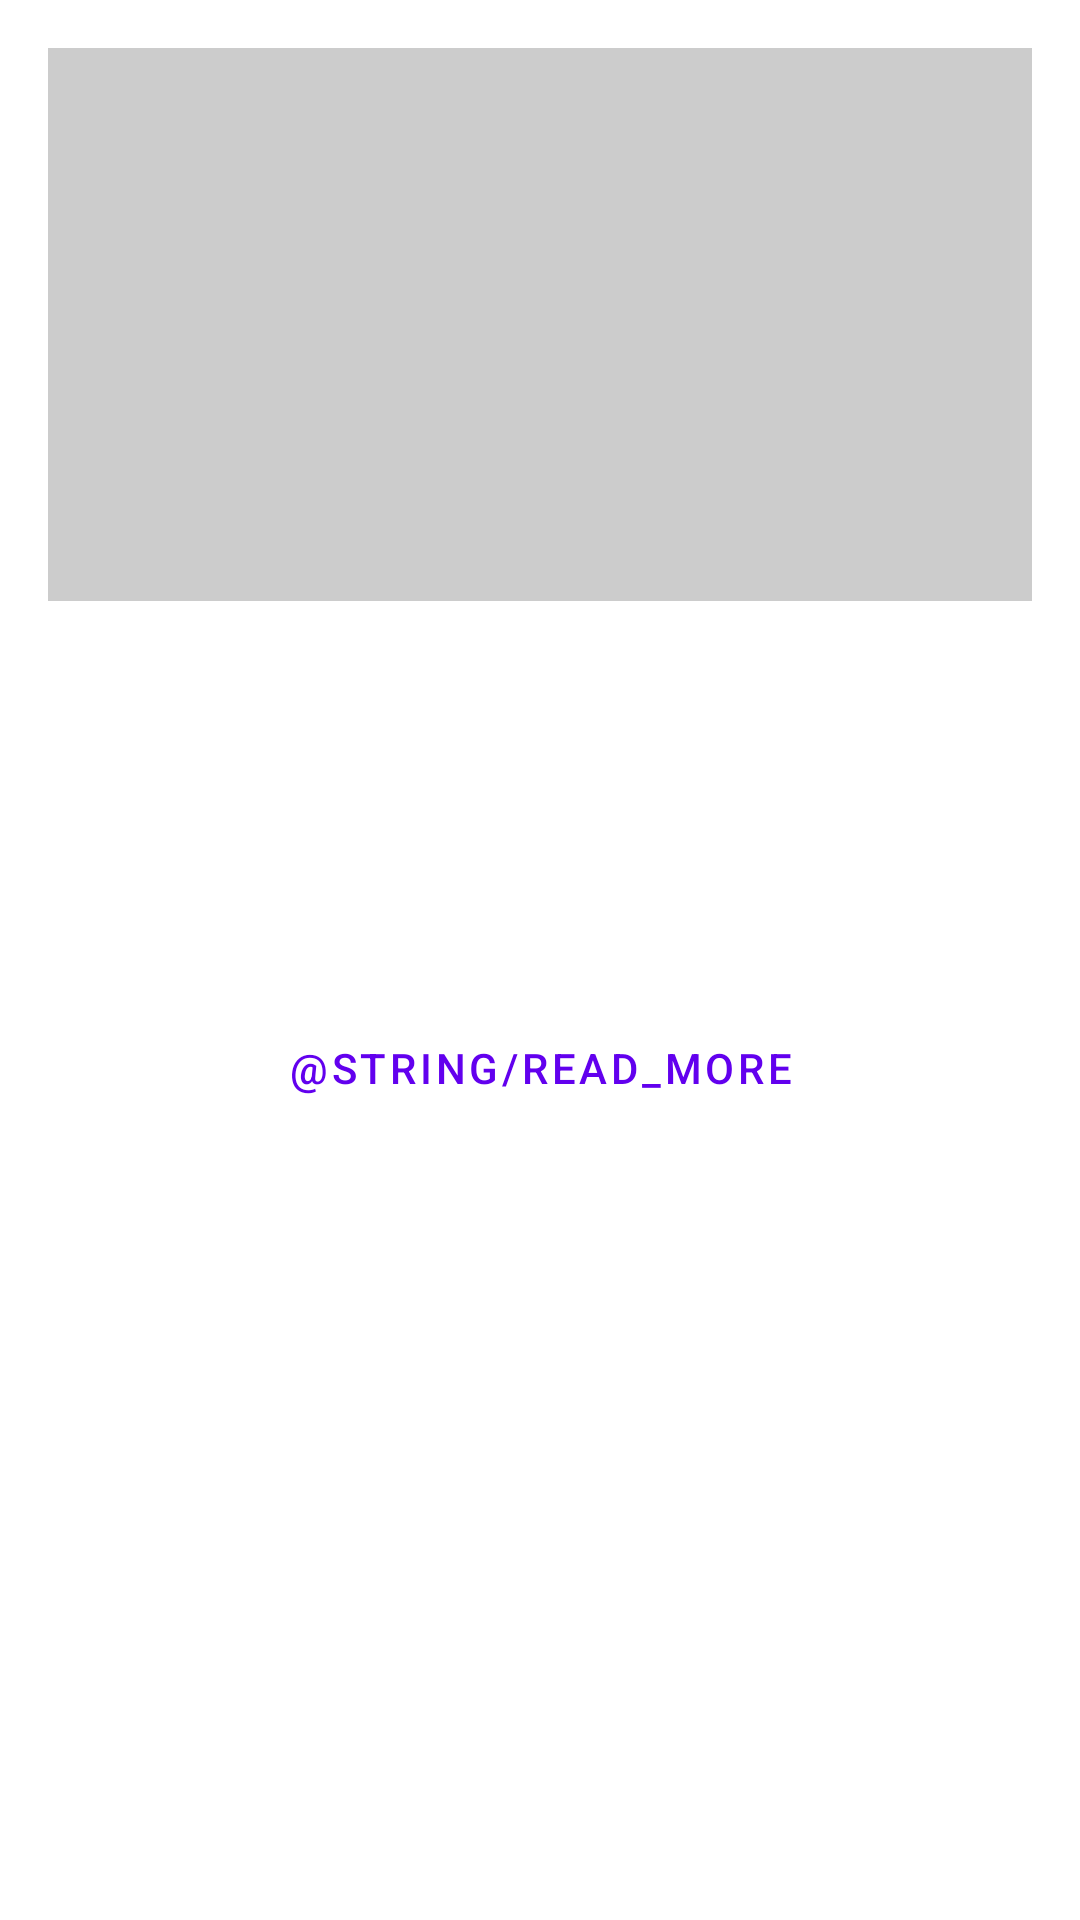

Produce the Android XML layout that renders to this screen, including the resource entries it uses.
<!-- AndroidManifest.xml: application theme Theme.NewsReader -->
<!-- res/layout/detail_fragment_body.xml -->
<?xml version="1.0" encoding="utf-8"?>
<androidx.constraintlayout.widget.ConstraintLayout xmlns:android="http://schemas.android.com/apk/res/android"
    xmlns:app="http://schemas.android.com/apk/res-auto"
    xmlns:tools="http://schemas.android.com/tools"
    android:paddingStart="16dp"
    android:paddingEnd="16dp"
    android:layout_width="match_parent"
    android:layout_height="wrap_content">

    <ImageView
        android:layout_marginTop="16dp"
        android:id="@+id/article_image"
        android:layout_width="match_parent"
        android:layout_height="0dp"
        android:src="@drawable/image_placeholder"
        android:scaleType="centerCrop"
        app:layout_constraintDimensionRatio="16:9"
        app:layout_constraintTop_toTopOf="parent"
        tools:src="@tools:sample/backgrounds/scenic" />

    <TextView
        android:layout_marginTop="16dp"
        app:layout_constraintTop_toBottomOf="@id/article_image"
        android:id="@+id/article_title"
        style="@style/TextAppearance.MaterialComponents.Headline5"
        tools:text="Artilce Ttile"
        android:layout_width="match_parent"
        android:layout_height="wrap_content" />

    <TextView
        app:layout_constraintTop_toBottomOf="@id/article_title"
        android:id="@+id/article_author"
        android:layout_marginTop="16dp"
        style="@style/TextAppearance.AppCompat.Caption"
        tools:text="@tools:sample/full_names"
        app:layout_constraintStart_toStartOf="parent"
        app:layout_constraintEnd_toStartOf="@id/article_published_date"
        android:layout_width="0dp"
        android:layout_marginEnd="16dp"
        android:ellipsize="end"
        android:maxLines="1"
        android:layout_height="wrap_content" />

    <TextView
        app:layout_constraintTop_toBottomOf="@id/article_title"
        android:id="@+id/article_published_date"
        android:layout_marginTop="16dp"
        style="@style/TextAppearance.AppCompat.Caption"
        tools:text="@tools:sample/date/ddmmyy"
        app:layout_constraintEnd_toEndOf="parent"
        android:layout_width="wrap_content"
        android:layout_height="wrap_content" />

    <TextView
        app:layout_constraintTop_toBottomOf="@id/article_author"
        android:id="@+id/article_description"
        android:layout_marginTop="16dp"
        style="@style/TextAppearance.AppCompat.Body1"
        tools:text="Article Description\nLorem Ipsum"
        android:layout_width="match_parent"
        android:layout_height="wrap_content" />

    <Button
        android:text="@string/read_more"
        style="@style/Widget.MaterialComponents.Button.TextButton"
        android:layout_marginTop="16dp"
        app:layout_constraintTop_toBottomOf="@id/article_description"
        android:id="@+id/button_read_more"
        android:layout_width="match_parent"
        android:layout_height="wrap_content" />

</androidx.constraintlayout.widget.ConstraintLayout>
<!-- resources referenced by this layout -->
<resources>
  <!-- drawable image_placeholder (drawable) -->
  <?xml version="1.0" encoding="utf-8"?>
  <shape xmlns:android="http://schemas.android.com/apk/res/android">
      <solid android:color="#CCCCCC" />
  </shape>
  <style name="Theme.NewsReader" parent="Theme.MaterialComponents.DayNight.DarkActionBar">
          
          <item name="colorPrimary">@color/purple_500</item>
          <item name="colorPrimaryVariant">@color/purple_700</item>
          <item name="colorOnPrimary">@color/white</item>
          
          <item name="colorSecondary">@color/teal_200</item>
          <item name="colorSecondaryVariant">@color/teal_700</item>
          <item name="colorOnSecondary">@color/black</item>
          
          <item name="android:statusBarColor" tools:targetApi="l">?attr/colorPrimaryVariant</item>
          
      </style>
  <!-- not gathered from this repository: default colours our renderer supplied (Android Studio template values) -->
  <color name="purple_500">#FF6200EE</color>
  <color name="purple_700">#FF3700B3</color>
  <color name="teal_200">#FF03DAC5</color>
  <color name="teal_700">#FF018786</color>
  <color name="black">#FF000000</color>
  <color name="white">#FFFFFFFF</color>
</resources>
